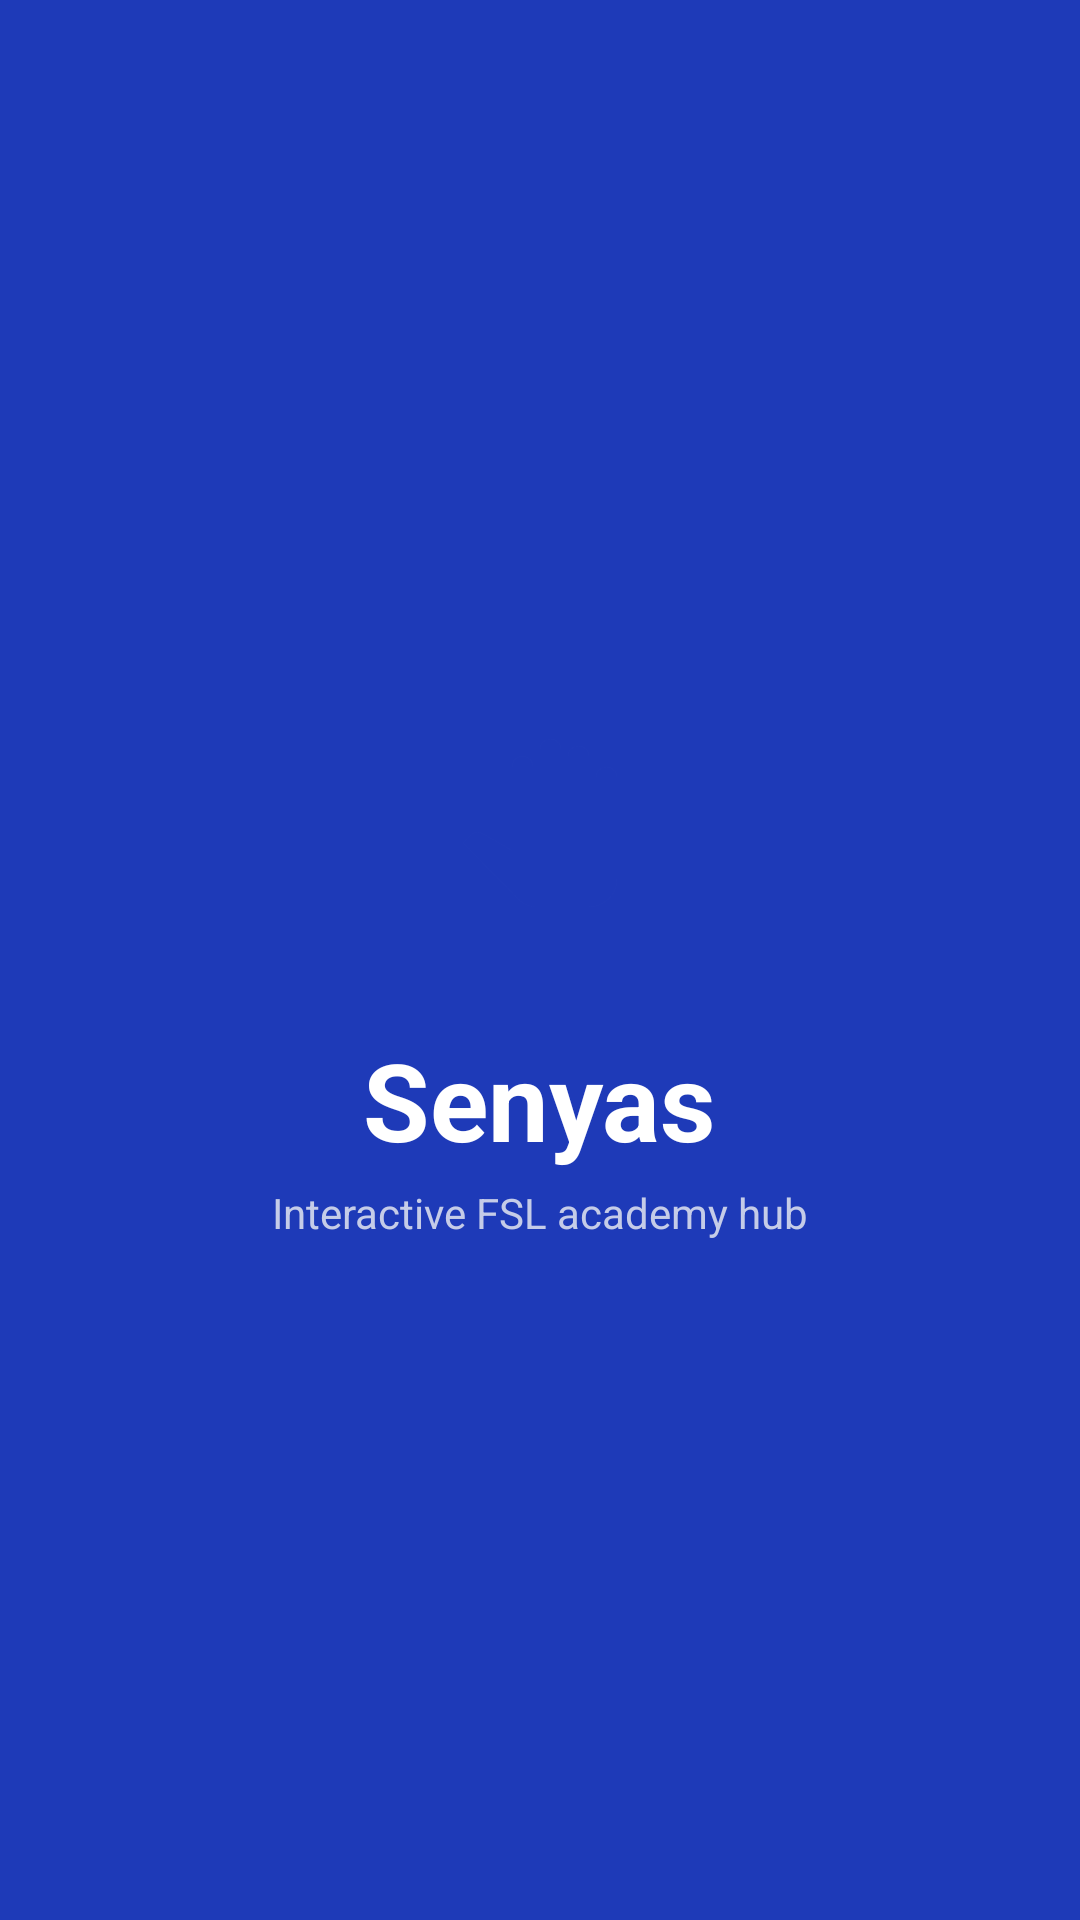

Android layout source for this screen:
<!-- AndroidManifest.xml: application theme Theme.Senyas -->
<!-- res/layout/activity_splash.xml -->
<?xml version="1.0" encoding="utf-8"?>
<FrameLayout xmlns:android="http://schemas.android.com/apk/res/android"
    xmlns:app="http://schemas.android.com/apk/res-auto"
    android:layout_width="match_parent"
    android:layout_height="match_parent"
    android:background="@color/senyas_icon_bg">

    <LinearLayout
        android:id="@+id/splash_content"
        android:layout_width="wrap_content"
        android:layout_height="wrap_content"
        android:layout_gravity="center"
        android:gravity="center_horizontal"
        android:orientation="vertical">

        <FrameLayout
            android:layout_width="96dp"
            android:layout_height="96dp"
            android:background="@drawable/bg_tile"
            android:backgroundTint="@color/white"
            android:importantForAccessibility="no">
            <ImageView
                android:layout_width="56dp"
                android:layout_height="56dp"
                android:layout_gravity="center"
                android:importantForAccessibility="no"
                android:src="@drawable/ic_hand"
                app:tint="@color/senyas_blue" />
        </FrameLayout>

        <TextView android:layout_width="wrap_content" android:layout_height="wrap_content" android:layout_marginTop="20dp" android:text="@string/app_name" android:textColor="@color/white" android:textSize="36sp" android:textStyle="bold" />
        <TextView android:layout_width="wrap_content" android:layout_height="wrap_content" android:layout_marginTop="4dp" android:text="@string/tagline" android:textColor="@color/text_on_dark" android:textSize="14sp" />
    </LinearLayout>
</FrameLayout>
<!-- resources referenced by this layout -->
<resources>
  <color name="senyas_blue">#1E3AB8</color>
  <color name="senyas_icon_bg">#1E3AB8</color>
  <color name="text_on_dark">#C5CCE8</color>
  <color name="white">#FFFFFFFF</color>
  <!-- drawable ic_hand (drawable) -->
  <?xml version="1.0" encoding="utf-8"?>
  <vector xmlns:android="http://schemas.android.com/apk/res/android"
      android:width="24dp" android:height="24dp"
      android:viewportWidth="24" android:viewportHeight="24"
      android:tint="?attr/colorControlNormal">
      <path android:fillColor="@android:color/white" android:pathData="M23,5.5V20c0,2.2 -1.8,4 -4,4h-7.3c-1.08,0 -2.1,-0.43 -2.85,-1.19L1,14.83s1.26,-1.23 1.3,-1.25c0.22,-0.19 0.49,-0.29 0.79,-0.29 0.22,0 0.42,0.06 0.6,0.16 0.04,0.01 4.31,2.46 4.31,2.46V4c0,-0.83 0.67,-1.5 1.5,-1.5S11,3.17 11,4v7h1V1.5c0,-0.83 0.67,-1.5 1.5,-1.5S15,0.67 15,1.5V11h1V2.5c0,-0.83 0.67,-1.5 1.5,-1.5S19,1.67 19,2.5V11h1V5.5c0,-0.83 0.67,-1.5 1.5,-1.5S23,4.67 23,5.5z" />
  </vector>
  <string name="app_name">Senyas</string>
  <string name="tagline">Interactive FSL academy hub</string>
  <style name="Theme.Senyas" parent="Theme.Material3.DayNight.NoActionBar">
          <item name="colorPrimary">@color/senyas_blue</item>
          <item name="colorOnPrimary">@color/white</item>
          <item name="colorPrimaryContainer">@color/blue_container</item>
          <item name="colorOnPrimaryContainer">@color/senyas_blue</item>
          <item name="colorSecondary">@color/sun_yellow</item>
          <item name="colorOnSecondary">@color/navy</item>
          <item name="android:colorBackground">@color/background</item>
          <item name="colorSurface">@color/surface</item>
          <item name="colorOnSurface">@color/text_primary</item>
          <item name="colorOnSurfaceVariant">@color/text_secondary</item>
          <item name="colorOutline">@color/outline</item>
          <item name="colorError">@color/error</item>
          <item name="android:statusBarColor">@color/background</item>
          <item name="android:windowLightStatusBar">true</item>
          <item name="textInputStyle">@style/Widget.Senyas.TextField</item>
      </style>
  <color name="blue_container">#DFE5FF</color>
  <color name="sun_yellow">#FFC22D</color>
  <color name="navy">#111A33</color>
  <color name="background">#EFF4F9</color>
  <color name="surface">#FFFFFF</color>
  <color name="text_primary">#111A33</color>
  <color name="text_secondary">#4B5578</color>
  <color name="outline">#8A94B8</color>
  <color name="error">#B3261E</color>
  <style name="Widget.Senyas.TextField" parent="Widget.Material3.TextInputLayout.OutlinedBox">
          <item name="boxCornerRadiusTopStart">12dp</item>
          <item name="boxCornerRadiusTopEnd">12dp</item>
          <item name="boxCornerRadiusBottomStart">12dp</item>
          <item name="boxCornerRadiusBottomEnd">12dp</item>
          <item name="boxBackgroundColor">@color/surface</item>
      </style>
</resources>
